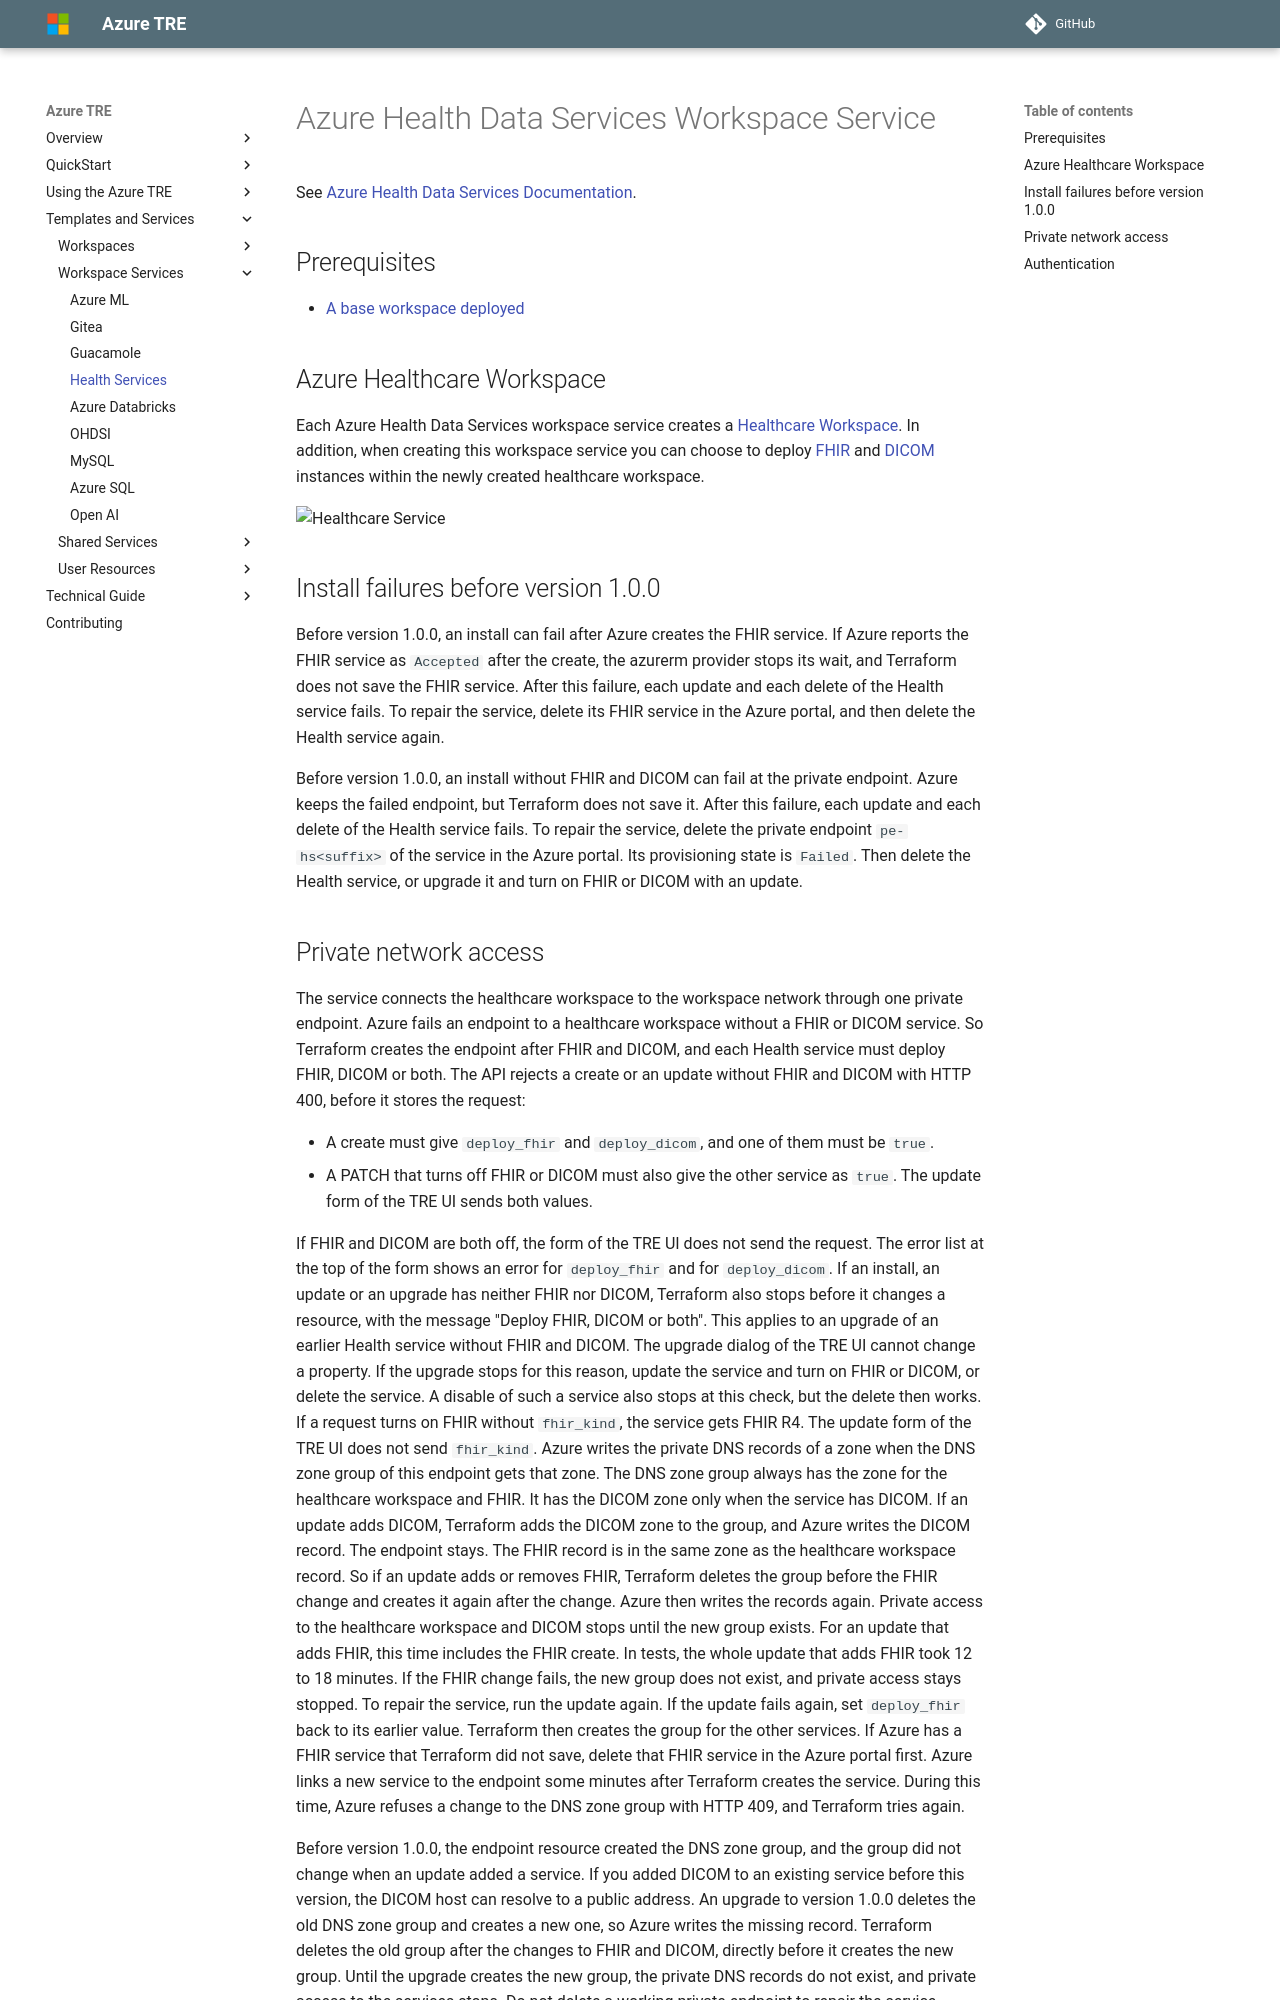

repository: microsoft/AzureTRE · page: unreleased/tre-templates/workspace-services/health_services/index.html · generator: mkdocs

# Azure Health Data Services Workspace Service

See [Azure Health Data Services Documentation](https://learn.microsoft.com/en-us/azure/healthcare-apis/healthcare-apis-overview).

## Prerequisites

- [A base workspace deployed](https://microsoft.github.io/AzureTRE/tre-templates/workspaces/base/)

## Azure Healthcare Workspace

Each Azure Health Data Services workspace service creates a [Healthcare Workspace](https://learn.microsoft.com/en-us/azure/healthcare-apis/workspace-overview).
In addition, when creating this workspace service you can choose to deploy [FHIR](https://learn.microsoft.com/en-us/azure/healthcare-apis/fhir/) and [DICOM](https://learn.microsoft.com/en-us/azure/healthcare-apis/dicom/) instances within the newly created healthcare workspace.

![Healthcare Service](images/hs_details.png)

## Install failures before version 1.0.0

Before version 1.0.0, an install can fail after Azure creates the FHIR service.
If Azure reports the FHIR service as `Accepted` after the create, the azurerm provider stops its wait, and Terraform does not save the FHIR service.
After this failure, each update and each delete of the Health service fails.
To repair the service, delete its FHIR service in the Azure portal, and then delete the Health service again.

Before version 1.0.0, an install without FHIR and DICOM can fail at the private endpoint.
Azure keeps the failed endpoint, but Terraform does not save it. After this failure, each update and each delete of the Health service fails.
To repair the service, delete the private endpoint `pe-hs<suffix>` of the service in the Azure portal. Its provisioning state is `Failed`.
Then delete the Health service, or upgrade it and turn on FHIR or DICOM with an update.
